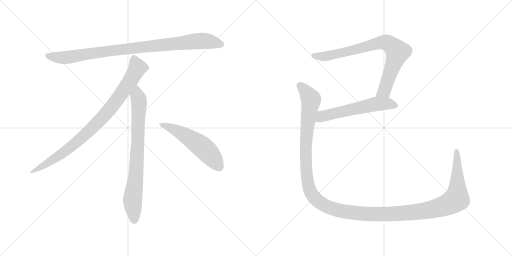
t = 0.00 s
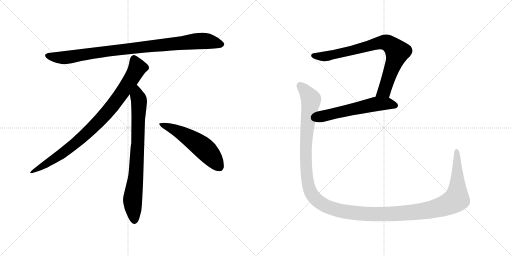
t = 5.23 s
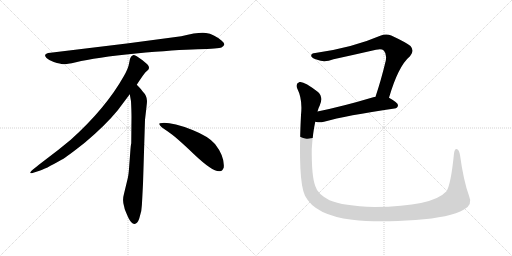
t = 5.46 s
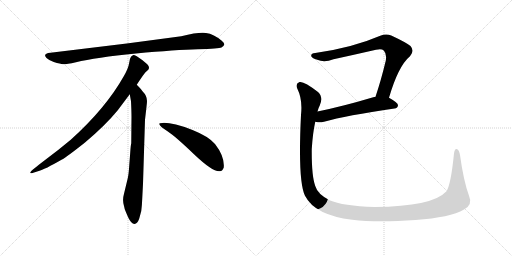
t = 5.70 s
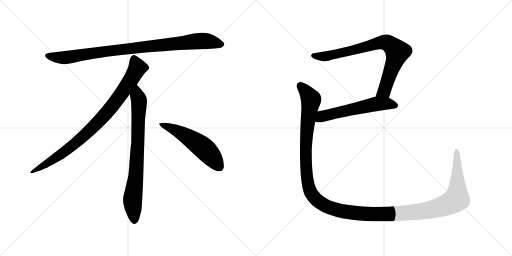
t = 5.94 s
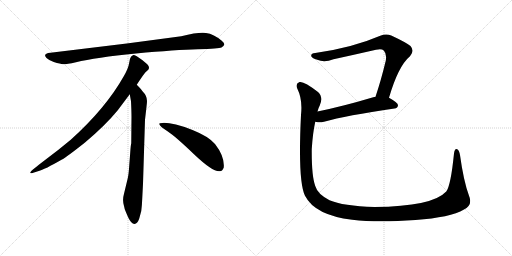
t = 6.71 s

The animated SVG that drew these frames (rendered in a browser with its animation timeline set to each time). Animation: 7 CSS @keyframes rules; one cycle of 6.71 s.

<svg version="1.1" viewBox="0 0 2048 1024" xmlns="http://www.w3.org/2000/svg">
  <g stroke="lightgray" stroke-dasharray="1,1" stroke-width="1" transform="scale(4, 4)">
    <line x1="0" y1="0" x2="256" y2="256"></line>
    <line x1="256" y1="0" x2="0" y2="256"></line>
    <line x1="128" y1="0" x2="128" y2="256"></line>
    <line x1="0" y1="128" x2="256" y2="128"></line>
    <line x1="256" y1="0" x2="512" y2="256"></line>
    <line x1="512" y1="0" x2="256" y2="256"></line>
    <line x1="384" y1="0" x2="384" y2="256"></line>
    <line x1="256" y1="128" x2="512" y2="128"></line>
  </g>
<g transform="scale(1, -1) translate(0, -850)">
   <style type="text/css">
    @keyframes keyframes0 {
      from {
       stroke: black;
       stroke-dashoffset: 952;
       stroke-width: 128;
       }
       76% {
       animation-timing-function: step-end;
       stroke: black;
       stroke-dashoffset: 0;
       stroke-width: 128;
       }
       to {
       stroke: black;
       stroke-width: 1024;
       }
       }
       #make-me-a-hanzi-animation-0 {
         animation: keyframes0 1.024740s both;
         animation-delay: 0.000000s;
         animation-timing-function: linear;
       }
    @keyframes keyframes1 {
      from {
       stroke: black;
       stroke-dashoffset: 897;
       stroke-width: 128;
       }
       74% {
       animation-timing-function: step-end;
       stroke: black;
       stroke-dashoffset: 0;
       stroke-width: 128;
       }
       to {
       stroke: black;
       stroke-width: 1024;
       }
       }
       #make-me-a-hanzi-animation-1 {
         animation: keyframes1 0.979980s both;
         animation-delay: 1.024740s;
         animation-timing-function: linear;
       }
    @keyframes keyframes2 {
      from {
       stroke: black;
       stroke-dashoffset: 792;
       stroke-width: 128;
       }
       72% {
       animation-timing-function: step-end;
       stroke: black;
       stroke-dashoffset: 0;
       stroke-width: 128;
       }
       to {
       stroke: black;
       stroke-width: 1024;
       }
       }
       #make-me-a-hanzi-animation-2 {
         animation: keyframes2 0.894531s both;
         animation-delay: 2.004720s;
         animation-timing-function: linear;
       }
    @keyframes keyframes3 {
      from {
       stroke: black;
       stroke-dashoffset: 548;
       stroke-width: 128;
       }
       64% {
       animation-timing-function: step-end;
       stroke: black;
       stroke-dashoffset: 0;
       stroke-width: 128;
       }
       to {
       stroke: black;
       stroke-width: 1024;
       }
       }
       #make-me-a-hanzi-animation-3 {
         animation: keyframes3 0.695964s both;
         animation-delay: 2.899251s;
         animation-timing-function: linear;
       }
    @keyframes keyframes4 {
      from {
       stroke: black;
       stroke-dashoffset: 808;
       stroke-width: 128;
       }
       72% {
       animation-timing-function: step-end;
       stroke: black;
       stroke-dashoffset: 0;
       stroke-width: 128;
       }
       to {
       stroke: black;
       stroke-width: 1024;
       }
       }
       #make-me-a-hanzi-animation-4 {
         animation: keyframes4 0.907552s both;
         animation-delay: 3.595215s;
         animation-timing-function: linear;
       }
    @keyframes keyframes5 {
      from {
       stroke: black;
       stroke-dashoffset: 584;
       stroke-width: 128;
       }
       66% {
       animation-timing-function: step-end;
       stroke: black;
       stroke-dashoffset: 0;
       stroke-width: 128;
       }
       to {
       stroke: black;
       stroke-width: 1024;
       }
       }
       #make-me-a-hanzi-animation-5 {
         animation: keyframes5 0.725260s both;
         animation-delay: 4.502767s;
         animation-timing-function: linear;
       }
    @keyframes keyframes6 {
      from {
       stroke: black;
       stroke-dashoffset: 1508;
       stroke-width: 128;
       }
       83% {
       animation-timing-function: step-end;
       stroke: black;
       stroke-dashoffset: 0;
       stroke-width: 128;
       }
       to {
       stroke: black;
       stroke-width: 1024;
       }
       }
       #make-me-a-hanzi-animation-6 {
         animation: keyframes6 1.477214s both;
         animation-delay: 5.228027s;
         animation-timing-function: linear;
       }
</style>
<path d="M 725.0 705.5 L 507.0 676.5 L 202.0 639.5 Q 169.0 636.5 186.0 618.5 Q 194.0 611.5 215.0 602.5 Q 243.0 594.5 252.0 593.5 Q 262.0 592.5 304.0 601.5 Q 382.0 620.5 544.0 636.5 Q 706.0 651.5 791.0 653.5 Q 876.0 655.5 886.0 660.5 Q 908.0 670.5 887.0 687.5 Q 855.0 714.5 824.0 718.5 Q 794.0 722.5 725.0 705.5 Z" fill="lightgray"></path> 
<path d="M 547.0 511.5 Q 575.0 554.5 582.0 561.5 L 593.0 571.5 Q 596.0 574.5 596.0 580.5 Q 596.0 585.5 589.0 593.5 Q 571.0 610.5 547.0 625.5 Q 536.0 630.5 532.0 629.5 L 527.0 626.5 Q 525.0 625.5 523.0 621.5 Q 521.0 616.5 520.0 615.5 L 516.0 595.5 Q 513.0 576.5 495.0 545.5 Q 423.0 417.5 283.0 291.5 Q 234.0 250.5 179.0 209.5 Q 125.0 168.5 123.0 163.5 Q 116.0 153.5 133.0 159.5 L 158.0 167.5 Q 178.0 172.5 246.0 211.5 Q 267.0 222.5 340.0 280.5 Q 421.0 348.5 471.0 409.5 L 519.0 473.5 L 547.0 511.5 Z" fill="lightgray"></path> 
<path d="M 572.0 115.5 L 580.0 371.5 L 586.0 423.5 Q 588.0 439.5 588.0 446.5 Q 588.0 467.5 570.0 485.5 Q 568.0 490.5 547.0 511.5 C 526.0 533.5 514.0 503.5 519.0 473.5 L 524.0 445.5 Q 526.0 404.5 526.0 383.5 L 525.0 277.5 Q 523.0 271.5 521.0 241.5 L 517.0 188.5 Q 515.0 155.5 511.0 137.5 L 496.0 75.5 Q 488.0 47.5 497.0 22.5 L 499.0 13.5 Q 501.0 7.5 513.0 -19.5 Q 526.0 -46.5 538.0 -45.5 Q 550.0 -44.5 557.0 -23.5 L 565.0 6.5 Q 568.0 29.5 569.0 57.5 L 572.0 115.5 Z" fill="lightgray"></path> 
<path d="M 637.0 354.5 Q 640.0 343.5 670.0 325.5 Q 700.0 306.5 776.0 233.5 Q 853.0 160.5 880.0 165.5 Q 890.0 166.5 895.0 180.5 Q 899.0 224.5 860.0 274.5 Q 835.0 304.5 770.0 330.5 Q 687.0 361.5 649.0 358.5 Q 636.0 358.5 637.0 354.5 Z" fill="lightgray"></path> 
<path d="M 1556.0 459.0 Q 1593.0 586.0 1640.0 625.0 Q 1659.0 646.0 1642.0 666.0 Q 1623.0 681.0 1565.0 708.0 Q 1544.0 717.0 1521.0 707.0 Q 1410.0 659.0 1261.0 638.0 Q 1243.0 637.0 1245.0 625.0 Q 1249.0 616.0 1269.0 611.0 Q 1297.0 599.0 1334.0 613.0 Q 1421.0 632.0 1504.0 651.0 Q 1526.0 657.0 1535.0 648.0 Q 1548.0 635.0 1543.0 607.0 Q 1524.0 528.0 1502.0 463.0 C 1493.0 435.0 1547.0 430.0 1556.0 459.0 Z" fill="lightgray"></path> 
<path d="M 1261.0 363.0 Q 1264.0 363.0 1266.0 362.0 Q 1279.0 359.0 1296.0 363.0 Q 1384.0 388.0 1578.0 416.0 Q 1591.0 417.0 1592.0 429.0 Q 1592.0 439.0 1556.0 459.0 L 1502.0 463.0 Q 1496.0 463.0 1493.0 461.0 Q 1369.0 424.0 1270.0 404.0 C 1241.0 398.0 1231.0 368.0 1261.0 363.0 Z" fill="lightgray"></path> 
<path d="M 1876.0 67.0 Q 1854.0 127.0 1840.0 230.0 Q 1837.0 248.0 1829.0 253.0 Q 1819.0 259.0 1816.0 236.0 Q 1803.0 107.0 1785.0 84.0 Q 1730.0 24.0 1498.0 22.0 Q 1371.0 26.0 1318.0 49.0 Q 1270.0 74.0 1261.0 106.0 Q 1246.0 146.0 1247.0 254.0 Q 1251.0 318.0 1261.0 363.0 L 1270.0 404.0 Q 1273.0 417.0 1279.0 428.0 Q 1294.0 462.0 1272.0 482.0 Q 1215.0 527.0 1198.0 522.0 Q 1180.0 515.0 1189.0 496.0 Q 1211.0 453.0 1204.0 390.0 Q 1191.0 126.0 1220.0 67.0 Q 1260.0 -11.0 1409.0 -29.0 Q 1508.0 -41.0 1662.0 -30.0 Q 1801.0 -20.0 1856.0 12.0 Q 1892.0 31.0 1876.0 67.0 Z" fill="lightgray"></path> 
      <clipPath id="make-me-a-hanzi-clip-0">
      <path d="M 725.0 705.5 L 507.0 676.5 L 202.0 639.5 Q 169.0 636.5 186.0 618.5 Q 194.0 611.5 215.0 602.5 Q 243.0 594.5 252.0 593.5 Q 262.0 592.5 304.0 601.5 Q 382.0 620.5 544.0 636.5 Q 706.0 651.5 791.0 653.5 Q 876.0 655.5 886.0 660.5 Q 908.0 670.5 887.0 687.5 Q 855.0 714.5 824.0 718.5 Q 794.0 722.5 725.0 705.5 Z" fill="lightgray"></path>
      </clipPath>
      <path clip-path="url(#make-me-a-hanzi-clip-0)" d="M 194.0 628.5 L 216.0 621.5 L 273.0 621.5 L 502.0 654.5 L 785.0 685.5 L 824.0 686.5 L 884.0 674.5 " fill="none" id="make-me-a-hanzi-animation-0" stroke-dasharray="824 1648" stroke-linecap="round"></path>

      <clipPath id="make-me-a-hanzi-clip-1">
      <path d="M 547.0 511.5 Q 575.0 554.5 582.0 561.5 L 593.0 571.5 Q 596.0 574.5 596.0 580.5 Q 596.0 585.5 589.0 593.5 Q 571.0 610.5 547.0 625.5 Q 536.0 630.5 532.0 629.5 L 527.0 626.5 Q 525.0 625.5 523.0 621.5 Q 521.0 616.5 520.0 615.5 L 516.0 595.5 Q 513.0 576.5 495.0 545.5 Q 423.0 417.5 283.0 291.5 Q 234.0 250.5 179.0 209.5 Q 125.0 168.5 123.0 163.5 Q 116.0 153.5 133.0 159.5 L 158.0 167.5 Q 178.0 172.5 246.0 211.5 Q 267.0 222.5 340.0 280.5 Q 421.0 348.5 471.0 409.5 L 519.0 473.5 L 547.0 511.5 Z" fill="lightgray"></path>
      </clipPath>
      <path clip-path="url(#make-me-a-hanzi-clip-1)" d="M 537.0 616.5 L 550.0 579.5 L 546.0 570.5 L 500.0 496.5 L 420.0 391.5 L 318.0 290.5 L 263.0 246.5 L 128.0 162.5 " fill="none" id="make-me-a-hanzi-animation-1" stroke-dasharray="769 1538" stroke-linecap="round"></path>

      <clipPath id="make-me-a-hanzi-clip-2">
      <path d="M 572.0 115.5 L 580.0 371.5 L 586.0 423.5 Q 588.0 439.5 588.0 446.5 Q 588.0 467.5 570.0 485.5 Q 568.0 490.5 547.0 511.5 C 526.0 533.5 514.0 503.5 519.0 473.5 L 524.0 445.5 Q 526.0 404.5 526.0 383.5 L 525.0 277.5 Q 523.0 271.5 521.0 241.5 L 517.0 188.5 Q 515.0 155.5 511.0 137.5 L 496.0 75.5 Q 488.0 47.5 497.0 22.5 L 499.0 13.5 Q 501.0 7.5 513.0 -19.5 Q 526.0 -46.5 538.0 -45.5 Q 550.0 -44.5 557.0 -23.5 L 565.0 6.5 Q 568.0 29.5 569.0 57.5 L 572.0 115.5 Z" fill="lightgray"></path>
      </clipPath>
      <path clip-path="url(#make-me-a-hanzi-clip-2)" d="M 548.0 500.5 L 549.0 466.5 L 556.0 448.5 L 552.0 289.5 L 544.0 154.5 L 530.0 45.5 L 538.0 -32.5 " fill="none" id="make-me-a-hanzi-animation-2" stroke-dasharray="664 1328" stroke-linecap="round"></path>

      <clipPath id="make-me-a-hanzi-clip-3">
      <path d="M 637.0 354.5 Q 640.0 343.5 670.0 325.5 Q 700.0 306.5 776.0 233.5 Q 853.0 160.5 880.0 165.5 Q 890.0 166.5 895.0 180.5 Q 899.0 224.5 860.0 274.5 Q 835.0 304.5 770.0 330.5 Q 687.0 361.5 649.0 358.5 Q 636.0 358.5 637.0 354.5 Z" fill="lightgray"></path>
      </clipPath>
      <path clip-path="url(#make-me-a-hanzi-clip-3)" d="M 644.0 353.5 L 687.0 337.5 L 792.0 275.5 L 840.0 232.5 L 876.0 184.5 " fill="none" id="make-me-a-hanzi-animation-3" stroke-dasharray="420 840" stroke-linecap="round"></path>

      <clipPath id="make-me-a-hanzi-clip-4">
      <path d="M 1556.0 459.0 Q 1593.0 586.0 1640.0 625.0 Q 1659.0 646.0 1642.0 666.0 Q 1623.0 681.0 1565.0 708.0 Q 1544.0 717.0 1521.0 707.0 Q 1410.0 659.0 1261.0 638.0 Q 1243.0 637.0 1245.0 625.0 Q 1249.0 616.0 1269.0 611.0 Q 1297.0 599.0 1334.0 613.0 Q 1421.0 632.0 1504.0 651.0 Q 1526.0 657.0 1535.0 648.0 Q 1548.0 635.0 1543.0 607.0 Q 1524.0 528.0 1502.0 463.0 C 1493.0 435.0 1547.0 430.0 1556.0 459.0 Z" fill="lightgray"></path>
      </clipPath>
      <path clip-path="url(#make-me-a-hanzi-clip-4)" d="M 1255.0 627.0 L 1299.0 624.0 L 1525.0 680.0 L 1560.0 673.0 L 1586.0 648.0 L 1587.0 631.0 L 1537.0 486.0 L 1509.0 468.0 " fill="none" id="make-me-a-hanzi-animation-4" stroke-dasharray="680 1360" stroke-linecap="round"></path>

      <clipPath id="make-me-a-hanzi-clip-5">
      <path d="M 1261.0 363.0 Q 1264.0 363.0 1266.0 362.0 Q 1279.0 359.0 1296.0 363.0 Q 1384.0 388.0 1578.0 416.0 Q 1591.0 417.0 1592.0 429.0 Q 1592.0 439.0 1556.0 459.0 L 1502.0 463.0 Q 1496.0 463.0 1493.0 461.0 Q 1369.0 424.0 1270.0 404.0 C 1241.0 398.0 1231.0 368.0 1261.0 363.0 Z" fill="lightgray"></path>
      </clipPath>
      <path clip-path="url(#make-me-a-hanzi-clip-5)" d="M 1265.0 369.0 L 1289.0 385.0 L 1493.0 432.0 L 1556.0 436.0 L 1581.0 428.0 " fill="none" id="make-me-a-hanzi-animation-5" stroke-dasharray="456 912" stroke-linecap="round"></path>

      <clipPath id="make-me-a-hanzi-clip-6">
      <path d="M 1876.0 67.0 Q 1854.0 127.0 1840.0 230.0 Q 1837.0 248.0 1829.0 253.0 Q 1819.0 259.0 1816.0 236.0 Q 1803.0 107.0 1785.0 84.0 Q 1730.0 24.0 1498.0 22.0 Q 1371.0 26.0 1318.0 49.0 Q 1270.0 74.0 1261.0 106.0 Q 1246.0 146.0 1247.0 254.0 Q 1251.0 318.0 1261.0 363.0 L 1270.0 404.0 Q 1273.0 417.0 1279.0 428.0 Q 1294.0 462.0 1272.0 482.0 Q 1215.0 527.0 1198.0 522.0 Q 1180.0 515.0 1189.0 496.0 Q 1211.0 453.0 1204.0 390.0 Q 1191.0 126.0 1220.0 67.0 Q 1260.0 -11.0 1409.0 -29.0 Q 1508.0 -41.0 1662.0 -30.0 Q 1801.0 -20.0 1856.0 12.0 Q 1892.0 31.0 1876.0 67.0 Z" fill="lightgray"></path>
      </clipPath>
      <path clip-path="url(#make-me-a-hanzi-clip-6)" d="M 1202.0 506.0 L 1229.0 477.0 L 1244.0 448.0 L 1229.0 352.0 L 1223.0 228.0 L 1236.0 98.0 L 1258.0 59.0 L 1319.0 19.0 L 1402.0 -1.0 L 1546.0 -7.0 L 1670.0 2.0 L 1742.0 16.0 L 1796.0 35.0 L 1827.0 56.0 L 1826.0 244.0 " fill="none" id="make-me-a-hanzi-animation-6" stroke-dasharray="1380 2760" stroke-linecap="round"></path>

</g>
</svg>
